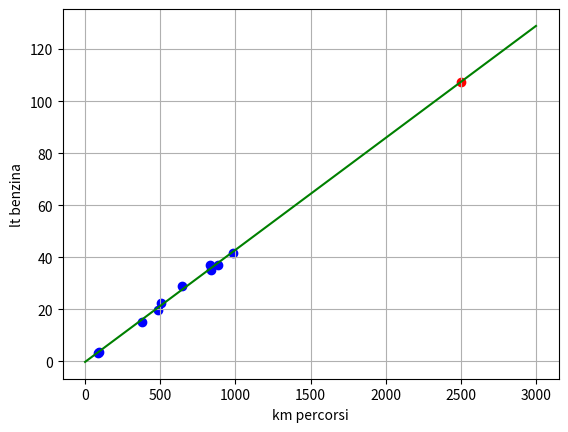

This figure's Python source:
import numpy as np

# Dati della tabella
data = np.array([[833. ,  37. ],
                 [987. ,  41.6],
                 [883. ,  37.2],
                 [378. ,  15.2],
                 [ 84. ,   3.4],
                 [483. ,  19.6],
                 [835. ,  35.1],
                 [646. ,  28.9],
                 [508. ,  22.6],
                 [ 90. ,   3.7]])

#------------------------
# definizione del modello
#------------------------
class LinearModel():
  def __init__(self):
    # Inizializzo i campi a None
    self.train_data = None
    self.slope = None
    self.intercept = None

  def fit(self,train_data):
    # controllo che train_data sia della forma giusta
    try:
      assert(len(train_data.shape)==2)
      assert(train_data.shape[1]==2)
    except:
      raise Exception("Bad train_data shape! {} should be (*,2)".format(train_data.shape))

	  # ricavo le x e le y da train_data
    x = train_data[:,0]
    y = train_data[:,1]
    
    # Calcolo il coefficiente di correlazione (uso numpy per semplificare i calcoli)
    mean_x = np.mean(x)
    mean_y = np.mean(y)
    ustd_x = np.std(x,ddof=1)
    ustd_y = np.std(y,ddof=1)
    pearson_corr = np.sum((x-mean_x)*(y-mean_y))/np.sqrt(np.sum((x-mean_x)**2) * np.sum((y-mean_y)**2))

    # Calcolo i parametri del modello e li salvo nei campi definiti in __init__
    self.slope = pearson_corr * ustd_y / ustd_x
    self.intercept = mean_y - self.slope * mean_x
    
    # Salvo anche i train_data che ho usato per fare il fit
    self.train_data = train_data
	
    #... no return

  def predict(self,xs):
    # Lancia un eccezione se il coefficiente angolare o l'intercetta non sono none
    if self.slope is None or self.intercept is None:
      raise Exception("You need to fit your model first!")
    
    # Calcolo i valori predetti per le xs
    # Nota che anche qui sto usando numpy: xs è un ndarray (cioé un vettore di valori)
    # e le operazioni + e * vengono applicate a tutti i valori al suo interno.
    # Nel testo dell'esercizio trovate la spiegazione di come funziona la cosa.
    predictions = self.intercept + xs*self.slope
    
    return predictions

#-------------------------
# applicazione del modello
#-------------------------

# Istanzio il modello
modello = LinearModel()

# Effetuo il fit ("data" è definito all'inizio dello script)
modello.fit(data)

# Predico il numero di litri per il tragitto stimato
km_tragitto = 2500
litri_tragitto = modello.predict(km_tragitto)

# calcolo la spesa di ciascuno
prezzo_benzina = 1.4
quota_individuale = litri_tragitto*prezzo_benzina/3

# Stampa i risultati a schermo
print("Litri di benzina totali:\t{:.2f} lt\nQuota individuale:\t\t{:.2f} €".format(litri_tragitto,quota_individuale))

#-------------
# EXTRA: Plot
#-------------
print("\n-EXTRA-")

# Libreria per fare i plot
import matplotlib.pyplot as plt

# mi stampo i parametri del modello a schermo
print("Parametri del modello:\nm =\t{}\nq =\t{}".format(modello.slope,modello.intercept))

# Imposto la figura
fig,ax = plt.subplots()
fig.set_dpi(150)
plt.grid()

# plotto i dati originali in blu
ax.scatter(data[:,0],data[:,1], color="b")
# plotto il valore predetto in rosso
ax.scatter(km_tragitto,litri_tragitto, color="r")

# plotto la retta del modello. Uso due valori scelti da me a occhio per far si
# che la retta sia abbastanza lunga
valori = np.array([0,3000])
ax.plot(valori, modello.predict(valori),color="green")

# imposto le etichette degli ass
ax.set_xlabel("km percorsi")
ax.set_ylabel("lt benzina")

# mostro il grafico
plt.show()
